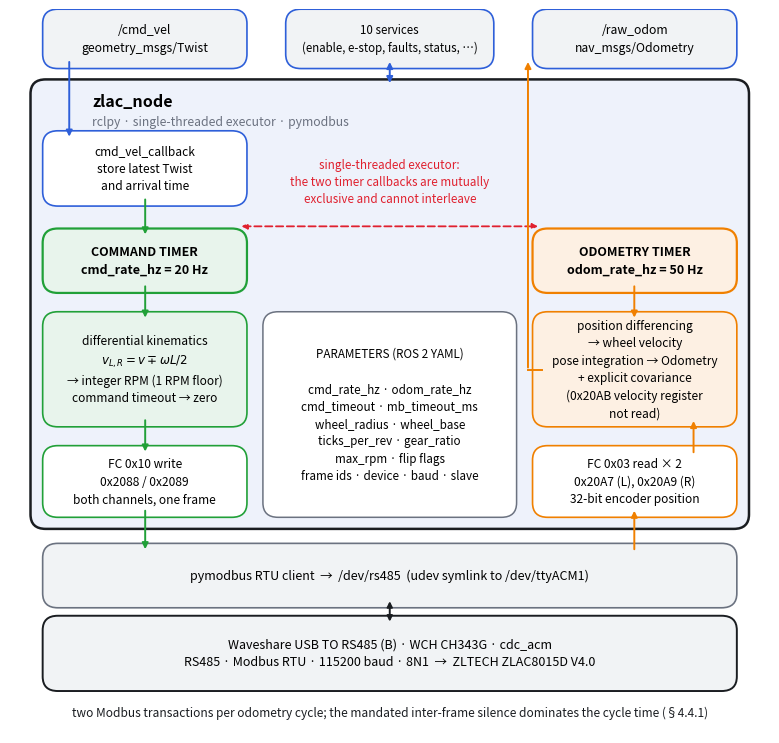

The script that saved this image:
#!/usr/bin/env python3
"""
fig3_driver_architecture.py — Figure 3 of the Batly R1 manuscript

Driver architecture: the two independent ROS 2 wall timers, the Modbus transaction
sequence within each, and the interfaces. Drawn to scale-free block layout rather
than exported from a drawing tool so that the figure is reproducible from source.

The structural point of the figure is that command transmission and feedback
acquisition are separate timers at separate rates, serialised by a single-threaded
executor — not one callback doing both.

Usage:  python3 fig3_driver_architecture.py [-o outdir]
"""

import argparse
import os

import matplotlib
matplotlib.use("Agg")
import matplotlib.pyplot as plt
from matplotlib.patches import FancyArrowPatch, FancyBboxPatch

BLUE   = "#2E5FD9"
GREEN  = "#21A038"
RED    = "#E0202E"
ORANGE = "#F08000"
INK    = "#1A1D21"
GREY   = "#6B7280"
FILL_N = "#EEF2FB"      # node interior
FILL_C = "#E8F4EC"      # command path
FILL_O = "#FDF0E3"      # odometry path
FILL_H = "#F1F3F5"      # host / hardware

plt.rcParams.update({
    "font.size": 9.5,
    "axes.titlesize": 11,
    "axes.titleweight": "bold",
    "savefig.bbox": "tight",
})


def box(ax, x, y, w, h, text, fc, ec=INK, lw=1.2, fs=9.5, weight="normal",
        style="round,pad=0.012,rounding_size=0.02", ha="center"):
    ax.add_patch(FancyBboxPatch((x, y), w, h, boxstyle=style,
                                fc=fc, ec=ec, lw=lw, zorder=2))
    ax.text(x + w / 2 if ha == "center" else x + 0.012, y + h / 2, text,
            ha=ha, va="center", fontsize=fs, zorder=3, weight=weight,
            linespacing=1.45)


def arrow(ax, p, q, color=INK, lw=1.4, style="-|>", ls="-", rad=0.0, ms=9):
    ax.add_patch(FancyArrowPatch(p, q, arrowstyle=style, mutation_scale=ms,
                                 color=color, lw=lw, linestyle=ls, zorder=4,
                                 connectionstyle=f"arc3,rad={rad}",
                                 shrinkA=1.5, shrinkB=1.5))


def label(ax, x, y, t, fs=8.5, color=GREY, ha="center", va="center",
          style="italic", weight="normal"):
    ax.text(x, y, t, fontsize=fs, color=color, ha=ha, va=va, style=style,
            weight=weight, zorder=5, linespacing=1.4)


def build():
    fig, ax = plt.subplots(figsize=(9.8, 9.4))
    ax.set_xlim(0, 1); ax.set_ylim(0, 1); ax.axis("off")

    # ── ROS 2 graph, above the node ──────────────────────────────────────────
    box(ax, 0.055, 0.930, 0.245, 0.058,
        "/cmd_vel\ngeometry_msgs/Twist", FILL_H, ec=BLUE, fs=8.8)
    box(ax, 0.375, 0.930, 0.250, 0.058,
        "10 services\n(enable, e-stop, faults, status, …)", FILL_H, ec=BLUE, fs=8.3)
    box(ax, 0.700, 0.930, 0.245, 0.058,
        "/raw_odom\nnav_msgs/Odometry", FILL_H, ec=BLUE, fs=8.8)

    # ── the node ─────────────────────────────────────────────────────────────
    ax.add_patch(FancyBboxPatch((0.035, 0.290), 0.93, 0.605,
                                boxstyle="round,pad=0.008,rounding_size=0.02",
                                fc=FILL_N, ec=INK, lw=1.8, zorder=1))
    ax.text(0.108, 0.866, "zlac_node", fontsize=11.5, weight="bold", zorder=3)
    ax.text(0.108, 0.840,
            "rclpy · single-threaded executor · pymodbus",
            fontsize=8.8, color=GREY, style="italic", zorder=3)

    # subscription callback
    box(ax, 0.055, 0.740, 0.245, 0.080,
        "cmd_vel_callback\nstore latest Twist\nand arrival time",
        "white", ec=BLUE, fs=8.6)

    # ── command path ─────────────────────────────────────────────────────────
    box(ax, 0.055, 0.620, 0.245, 0.065,
        "COMMAND TIMER\ncmd_rate_hz = 20 Hz", FILL_C, ec=GREEN, lw=1.6,
        fs=9.0, weight="bold")
    box(ax, 0.055, 0.435, 0.245, 0.135,
        "differential kinematics\n"
        "$v_{L,R} = v \\mp \\omega L/2$\n"
        "→ integer RPM (1 RPM floor)\n"
        "command timeout → zero", FILL_C, ec=GREEN, fs=8.6)
    box(ax, 0.055, 0.310, 0.245, 0.075,
        "FC 0x10 write\n0x2088 / 0x2089\nboth channels, one frame",
        "white", ec=GREEN, fs=8.6)

    # ── odometry path ────────────────────────────────────────────────────────
    box(ax, 0.700, 0.620, 0.245, 0.065,
        "ODOMETRY TIMER\nodom_rate_hz = 50 Hz", FILL_O, ec=ORANGE, lw=1.6,
        fs=9.0, weight="bold")
    box(ax, 0.700, 0.310, 0.245, 0.075,
        "FC 0x03 read × 2\n0x20A7 (L), 0x20A9 (R)\n32-bit encoder position",
        "white", ec=ORANGE, fs=8.6)
    box(ax, 0.700, 0.435, 0.245, 0.135,
        "position differencing\n→ wheel velocity\n"
        "pose integration → Odometry\n+ explicit covariance\n"
        "(0x20AB velocity register\nnot read)",
        FILL_O, ec=ORANGE, fs=8.6)

    # ── parameters ───────────────────────────────────────────────────────────
    box(ax, 0.345, 0.310, 0.310, 0.260,
        "PARAMETERS (ROS 2 YAML)\n\n"
        "cmd_rate_hz · odom_rate_hz\n"
        "cmd_timeout · mb_timeout_ms\n"
        "wheel_radius · wheel_base\n"
        "ticks_per_rev · gear_ratio\n"
        "max_rpm · flip flags\n"
        "frame ids · device · baud · slave",
        "white", ec=GREY, lw=1.1, fs=8.4)

    # ── mutual exclusion note between the two timers ─────────────────────────
    arrow(ax, (0.302, 0.700), (0.698, 0.700), color=RED, lw=1.3,
          style="<|-|>", ls=(0, (4, 2)), ms=8)
    label(ax, 0.500, 0.762,
          "single-threaded executor:\n"
          "the two timer callbacks are mutually\n"
          "exclusive and cannot interleave",
          fs=8.4, color=RED)

    # ── vertical flow arrows ─────────────────────────────────────────────────
    arrow(ax, (0.078, 0.930), (0.078, 0.821), color=BLUE)          # /cmd_vel in
    arrow(ax, (0.178, 0.740), (0.178, 0.686), color=GREEN)         # cb -> cmd timer
    arrow(ax, (0.178, 0.620), (0.178, 0.571), color=GREEN)
    arrow(ax, (0.178, 0.435), (0.178, 0.386), color=GREEN)
    arrow(ax, (0.822, 0.620), (0.822, 0.571), color=ORANGE)        # timer -> read
    arrow(ax, (0.900, 0.385), (0.900, 0.434), color=ORANGE)        # read -> integrate
    ax.plot([0.700, 0.682], [0.502, 0.502], color=ORANGE, lw=1.4, zorder=4)
    arrow(ax, (0.682, 0.502), (0.682, 0.930), color=ORANGE)        # /raw_odom out
    arrow(ax, (0.500, 0.895), (0.500, 0.930), color=BLUE, style="<|-|>")                                            # services


    # ── transport layer ──────────────────────────────────────────────────────
    box(ax, 0.055, 0.185, 0.890, 0.065,
        "pymodbus RTU client  →  /dev/rs485  (udev symlink to /dev/ttyACM1)",
        FILL_H, ec=GREY, lw=1.2, fs=9.0)
    arrow(ax, (0.178, 0.310), (0.178, 0.251), color=GREEN)
    arrow(ax, (0.822, 0.251), (0.822, 0.310), color=ORANGE)

    box(ax, 0.055, 0.070, 0.890, 0.080,
        "Waveshare USB TO RS485 (B) · WCH CH343G · cdc_acm\n"
        "RS485 · Modbus RTU · 115200 baud · 8N1  →  ZLTECH ZLAC8015D V4.0",
        FILL_H, ec=INK, lw=1.4, fs=9.0)
    arrow(ax, (0.500, 0.185), (0.500, 0.151), color=INK, style="<|-|>", ms=8)

    label(ax, 0.500, 0.028,
          "two Modbus transactions per odometry cycle; the mandated inter-frame "
          "silence dominates the cycle time (§4.4.1)",
          fs=8.6, color=INK)

    ax.set_title("", pad=2)
    return fig


if __name__ == "__main__":
    ap = argparse.ArgumentParser()
    ap.add_argument("-o", "--outdir", default="wordfigs")
    a = ap.parse_args()
    os.makedirs(a.outdir, exist_ok=True)
    f = build()
    f.savefig(os.path.join(a.outdir, "fig3_driver_architecture.png"), dpi=300)
    f.savefig(os.path.join(a.outdir, "fig3_driver_architecture.pdf"))
    print("written to", a.outdir)
